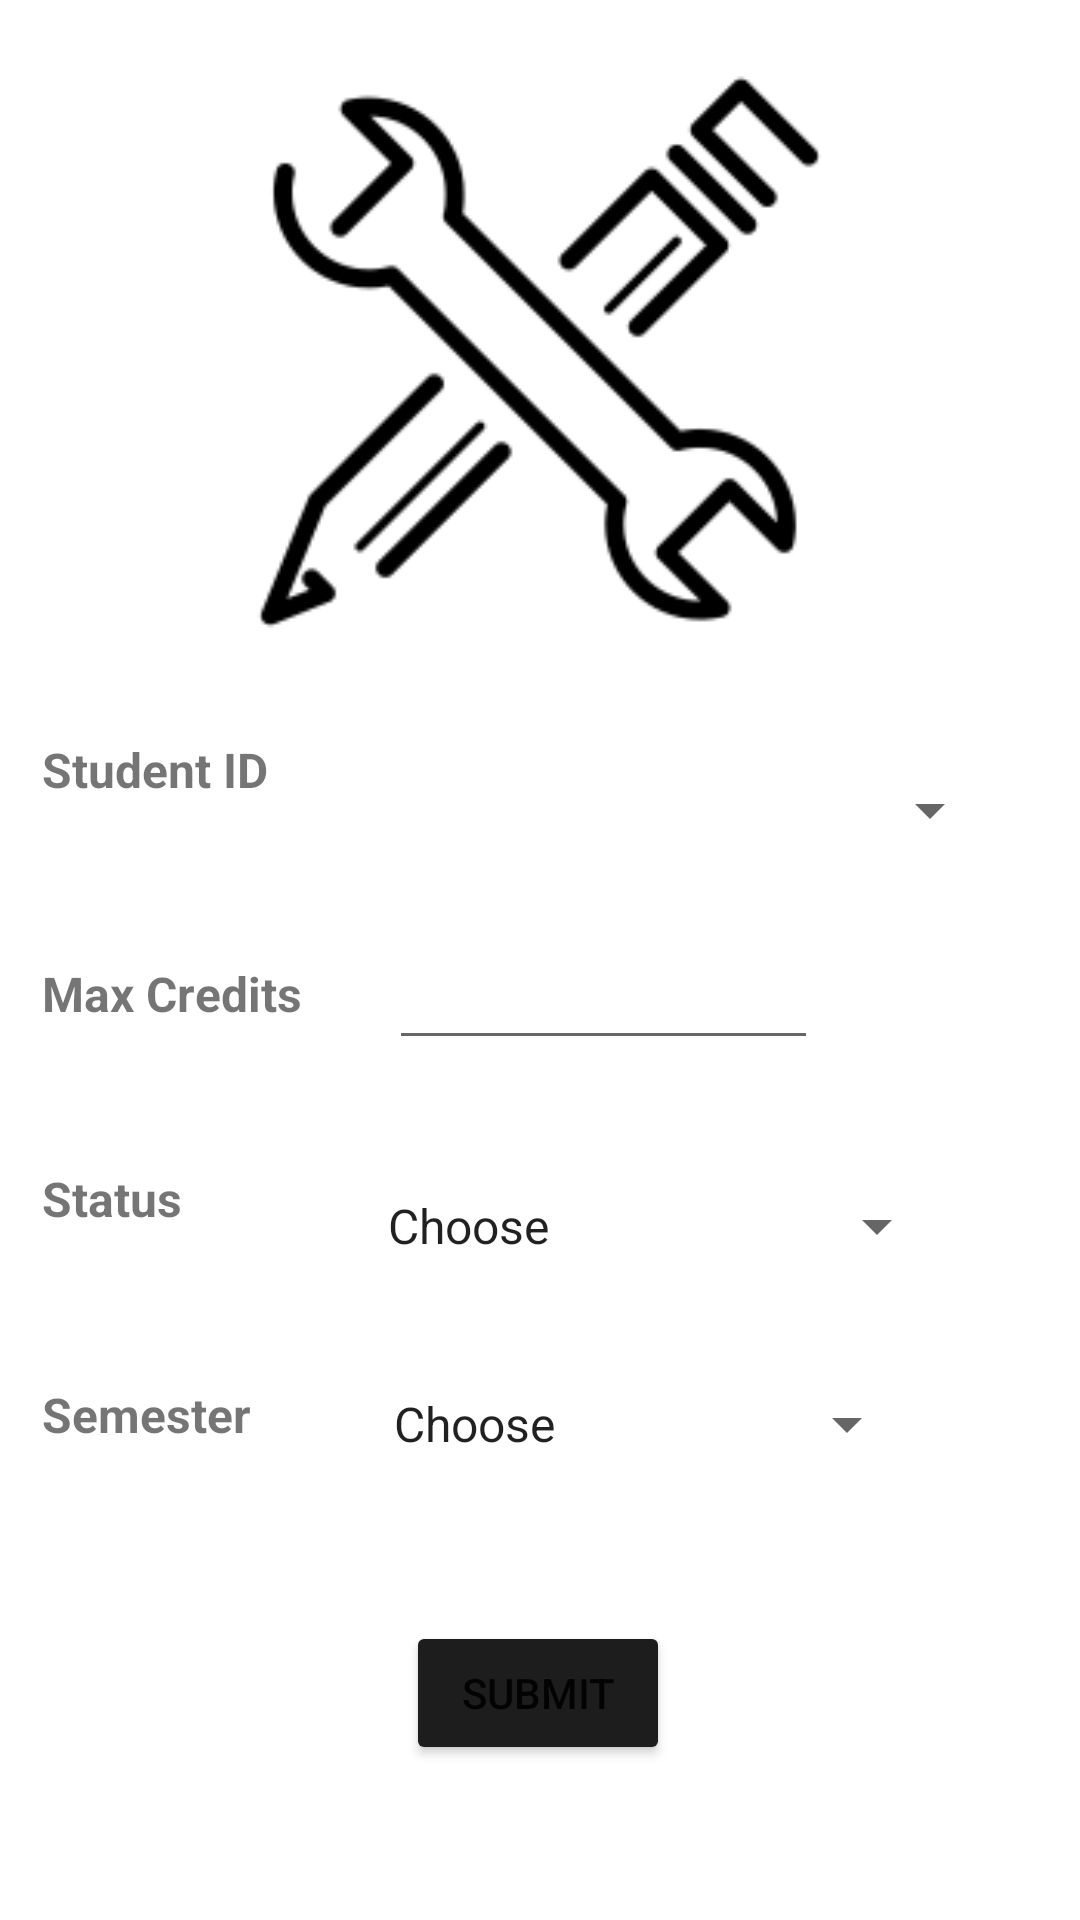

Android layout source for this screen:
<!-- AndroidManifest.xml: application theme Theme.LIUApp -->
<!-- res/layout/activity_set_status.xml -->
<?xml version="1.0" encoding="utf-8"?>
<androidx.constraintlayout.widget.ConstraintLayout xmlns:android="http://schemas.android.com/apk/res/android"
    xmlns:app="http://schemas.android.com/apk/res-auto"
    xmlns:tools="http://schemas.android.com/tools"
    android:layout_width="match_parent"
    android:layout_height="match_parent"
    tools:context=".SetStatusActivity">

    <Spinner
        android:id="@+id/spStudentID"
        android:layout_width="217dp"
        android:layout_height="55dp"
        app:layout_constraintBottom_toBottomOf="parent"
        app:layout_constraintEnd_toEndOf="parent"
        app:layout_constraintHorizontal_bias="0.819"
        app:layout_constraintStart_toStartOf="parent"
        app:layout_constraintTop_toTopOf="parent"
        app:layout_constraintVertical_bias="0.415" />

    <TextView
        android:id="@+id/textView48"
        android:layout_width="121dp"
        android:layout_height="52dp"
        android:text="Student ID"
        android:textSize="16sp"
        android:textStyle="bold"
        app:layout_constraintBottom_toBottomOf="parent"
        app:layout_constraintEnd_toEndOf="parent"
        app:layout_constraintHorizontal_bias="0.058"
        app:layout_constraintStart_toStartOf="parent"
        app:layout_constraintTop_toTopOf="parent"
        app:layout_constraintVertical_bias="0.418" />

    <TextView
        android:id="@+id/textView49"
        android:layout_width="112dp"
        android:layout_height="51dp"
        android:text="Max Credits"
        android:textSize="16sp"
        android:textStyle="bold"
        app:layout_constraintBottom_toBottomOf="parent"
        app:layout_constraintEnd_toEndOf="parent"
        app:layout_constraintHorizontal_bias="0.056"
        app:layout_constraintStart_toStartOf="parent"
        app:layout_constraintTop_toTopOf="parent"
        app:layout_constraintVertical_bias="0.544" />

    <EditText
        android:id="@+id/edtSetMaxCredits"
        android:layout_width="143dp"
        android:layout_height="48dp"
        android:ems="10"
        android:inputType="number"
        android:minHeight="48dp"
        app:layout_constraintBottom_toBottomOf="parent"
        app:layout_constraintEnd_toEndOf="parent"
        app:layout_constraintHorizontal_bias="0.597"
        app:layout_constraintStart_toStartOf="parent"
        app:layout_constraintTop_toTopOf="parent"
        app:layout_constraintVertical_bias="0.516"
        tools:ignore="SpeakableTextPresentCheck" />

    <TextView
        android:id="@+id/textView50"
        android:layout_width="113dp"
        android:layout_height="50dp"
        android:text="Semester"
        android:textSize="16sp"
        android:textStyle="bold"
        app:layout_constraintBottom_toBottomOf="parent"
        app:layout_constraintEnd_toEndOf="parent"
        app:layout_constraintHorizontal_bias="0.057"
        app:layout_constraintStart_toStartOf="parent"
        app:layout_constraintTop_toTopOf="parent"
        app:layout_constraintVertical_bias="0.781" />

    <Spinner
        android:id="@+id/spSetSemester"
        android:layout_width="183dp"
        android:layout_height="48dp"
        android:entries="@array/semester"
        app:layout_constraintBottom_toBottomOf="parent"
        app:layout_constraintEnd_toEndOf="parent"
        app:layout_constraintHorizontal_bias="0.697"
        app:layout_constraintStart_toStartOf="parent"
        app:layout_constraintTop_toTopOf="parent"
        app:layout_constraintVertical_bias="0.761" />

    <TextView
        android:id="@+id/textView51"
        android:layout_width="103dp"
        android:layout_height="43dp"
        android:text="Status"
        android:textSize="16sp"
        android:textStyle="bold"
        app:layout_constraintBottom_toBottomOf="parent"
        app:layout_constraintEnd_toEndOf="parent"
        app:layout_constraintHorizontal_bias="0.055"
        app:layout_constraintStart_toStartOf="parent"
        app:layout_constraintTop_toTopOf="parent"
        app:layout_constraintVertical_bias="0.651" />

    <Spinner
        android:id="@+id/spSetStatus"
        android:layout_width="195dp"
        android:layout_height="48dp"
        android:entries="@array/status"
        app:layout_constraintBottom_toBottomOf="parent"
        app:layout_constraintEnd_toEndOf="parent"
        app:layout_constraintHorizontal_bias="0.736"
        app:layout_constraintStart_toStartOf="parent"
        app:layout_constraintTop_toTopOf="parent"
        app:layout_constraintVertical_bias="0.65" />

    <Button
        android:id="@+id/btnSetSubmit"
        android:layout_width="wrap_content"
        android:layout_height="wrap_content"
        android:backgroundTint="#1E1D1D"
        android:text="Submit"
        app:layout_constraintBottom_toBottomOf="parent"
        app:layout_constraintEnd_toEndOf="parent"
        app:layout_constraintHorizontal_bias="0.498"
        app:layout_constraintStart_toStartOf="parent"
        app:layout_constraintTop_toTopOf="parent"
        app:layout_constraintVertical_bias="0.913" />

    <ImageView
        android:id="@+id/imageView12"
        android:layout_width="333dp"
        android:layout_height="206dp"
        app:layout_constraintBottom_toBottomOf="parent"
        app:layout_constraintEnd_toEndOf="parent"
        app:layout_constraintHorizontal_bias="0.496"
        app:layout_constraintStart_toStartOf="parent"
        app:layout_constraintTop_toTopOf="parent"
        app:layout_constraintVertical_bias="0.033"
        app:srcCompat="@drawable/seticon" />
</androidx.constraintlayout.widget.ConstraintLayout>
<!-- resources referenced by this layout -->
<resources>
  <string-array name="semester">
          <item>"Choose"</item>
          <item>Fall</item>
          <item>Spring</item>
          <item>Summer</item>
      </string-array>
  <string-array name="status">
          <item>Choose</item>
          <item>Unblocked</item>
          <item>Blocked</item>
      </string-array>
  <!-- drawable seticon: png bitmap (drawable, 2669 bytes) -->
  <style name="Theme.LIUApp" parent="Theme.MaterialComponents.DayNight.DarkActionBar">
          
          <item name="colorPrimary">@color/purple_500</item>
          <item name="colorPrimaryVariant">@color/purple_700</item>
          <item name="colorOnPrimary">@color/white</item>
          
          <item name="colorSecondary">@color/teal_200</item>
          <item name="colorSecondaryVariant">@color/teal_700</item>
          <item name="colorOnSecondary">@color/black</item>
          
          <item name="android:statusBarColor" tools:targetApi="l">?attr/colorPrimaryVariant</item>
          
      </style>
  <!-- not gathered from this repository: default colours our renderer supplied (Android Studio template values) -->
  <color name="purple_500">#FF6200EE</color>
  <color name="purple_700">#FF3700B3</color>
  <color name="teal_200">#FF03DAC5</color>
  <color name="teal_700">#FF018786</color>
  <color name="black">#FF000000</color>
  <color name="white">#FFFFFFFF</color>
</resources>
